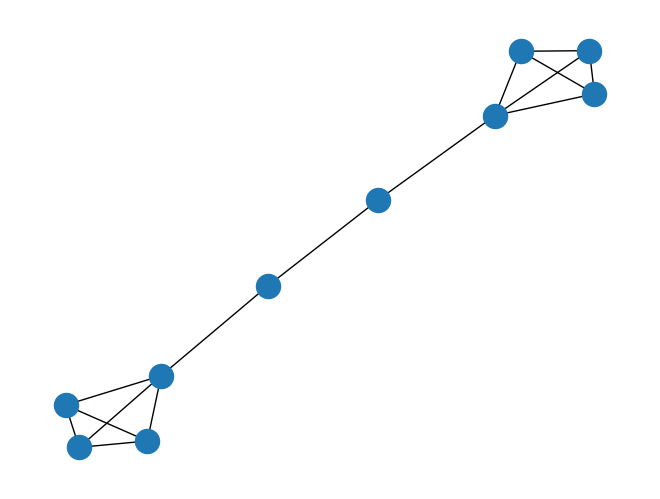
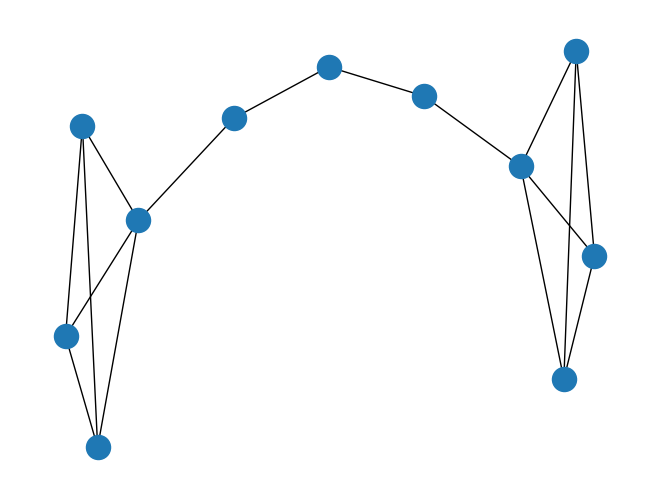
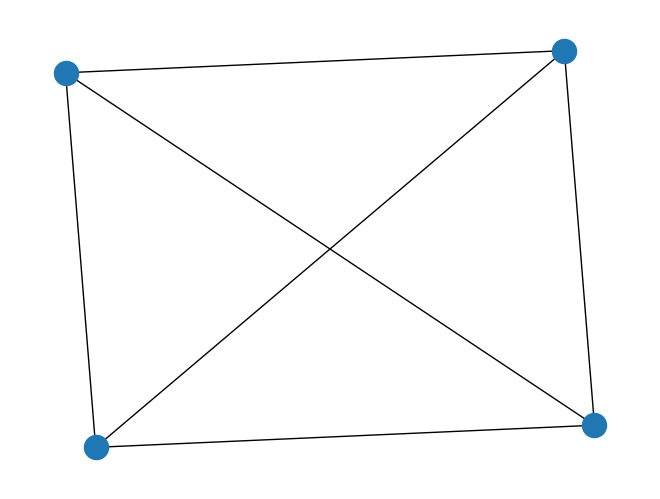
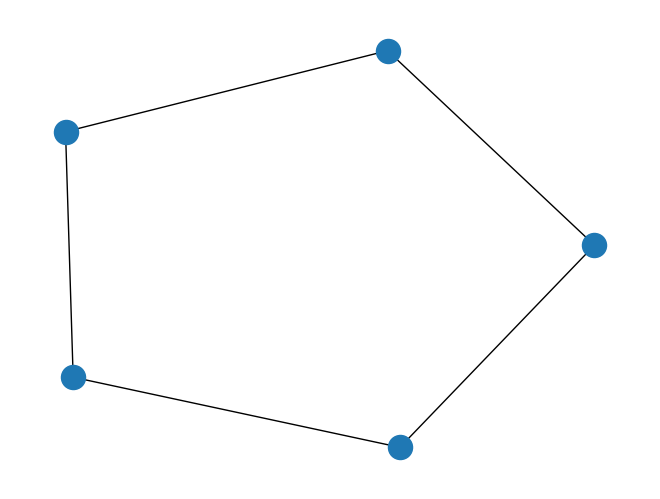
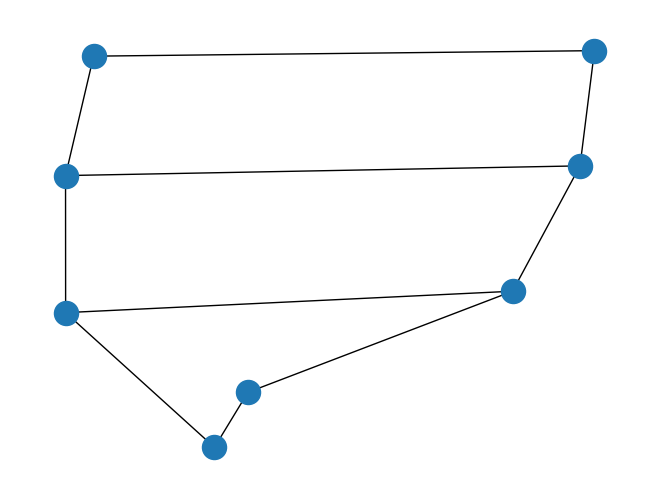
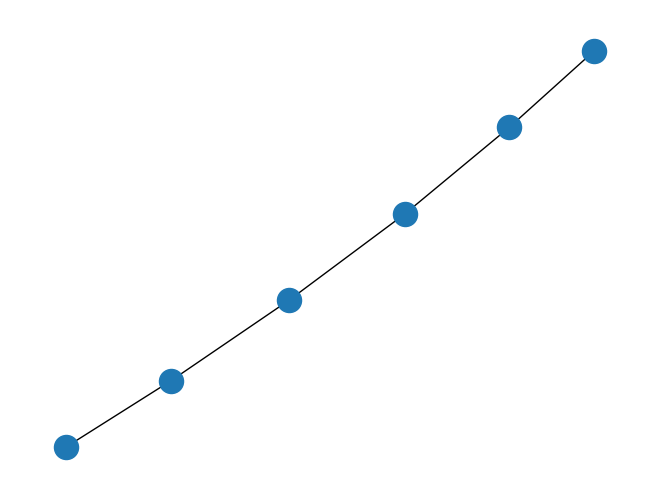
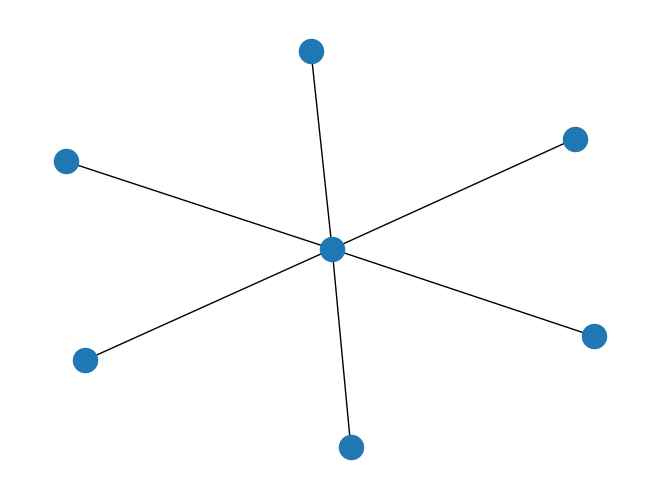
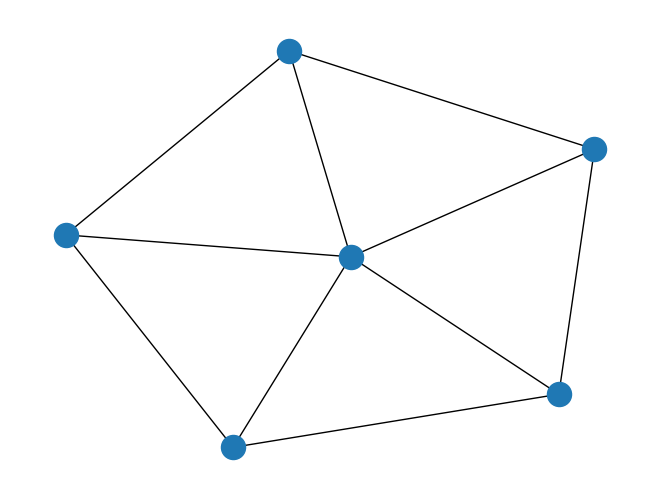
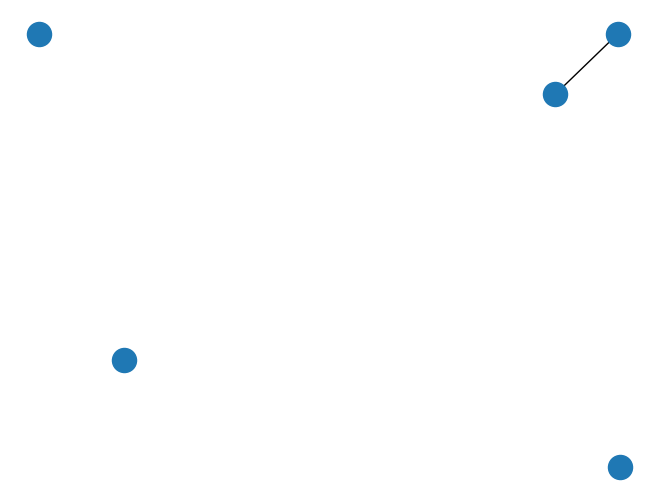

Source code (Python) for these figures, in order:
# take random walk on the network
# increment point on each node 
# find nodes with highest number of points 

# NOTE: crawlers: take random walk on www network and rank the websites. 

# type of people voting also matters along with number of votes a person gets ,to win an election 

# nodes - website
# lines -links 

# Page rank - Random walk algorithm 

# if outdegree is zero then that node is called sink 
# if we get sink then next node is selected randomly from the remaining vertices 

import networkx as nx
import matplotlib.pyplot as plt
g=nx.barbell_graph(4,2)
nx.draw(g)
plt.show()
g=nx.barbell_graph(4,3)
#NOTE First parameter is the number of nodes in each community other param is number of nodes between community
nx.draw(g)
plt.show()

g=nx.complete_graph(4)
nx.draw(g)
plt.show()

g=nx.cycle_graph(5)
nx.draw(g)
plt.show()

g=nx.ladder_graph(4)
nx.draw(g)
plt.show()


import networkx as nx
import matplotlib.pyplot as plt
g=nx.path_graph(6)
nx.draw(g)
plt.show()

import networkx as nx
import matplotlib.pyplot as plt
g=nx.star_graph(6)  #6 sink nodes 1 hub node
nx.draw(g)
plt.show()

import networkx as nx
import matplotlib.pyplot as plt
g=nx.wheel_graph(6)  
nx.draw(g)
plt.show()


import networkx as nx
import matplotlib.pyplot as plt
g=nx.gnm_random_graph(5,0.5)
nx.draw(g)
plt.show()
